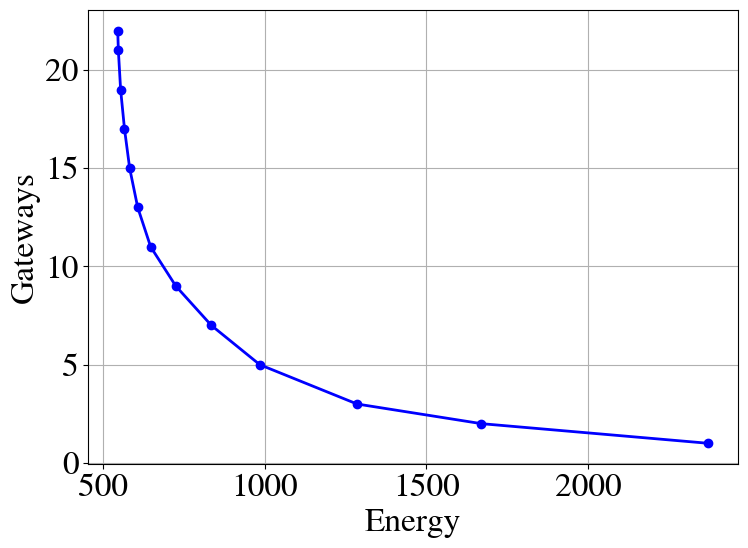
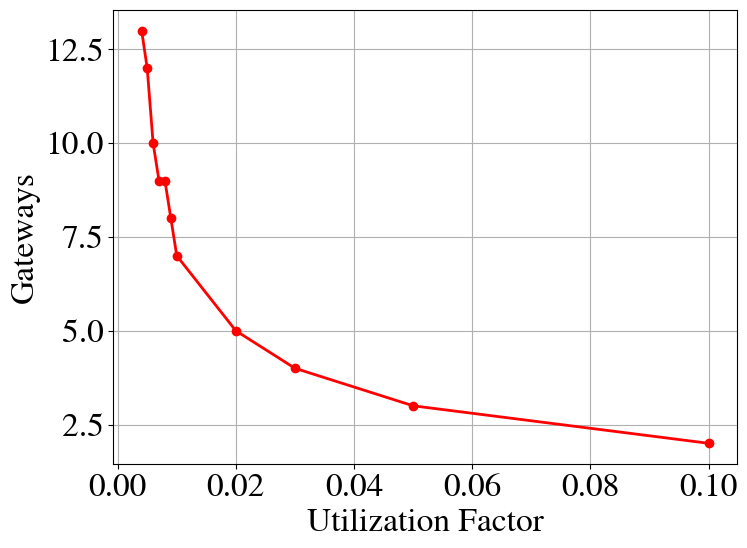
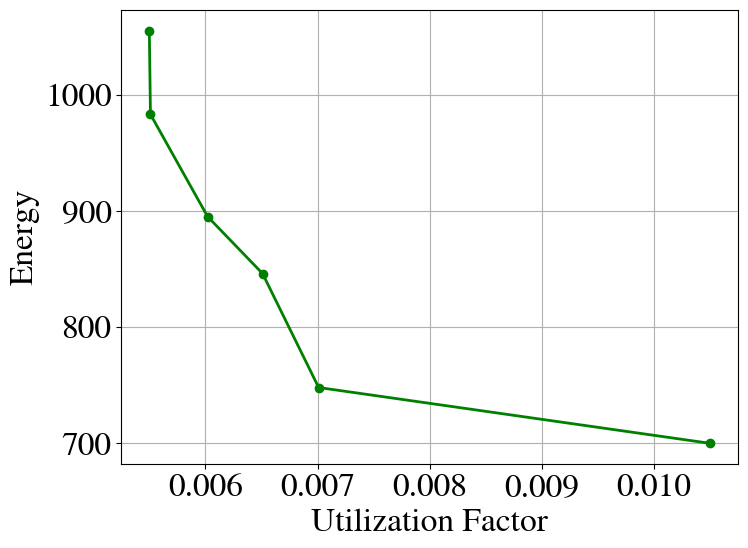

The script that saved these images, in order:
# Energy minimization
# Energy=[2373,1670,1285,984,834,724,646,606,581,565,553,546,544] # x axis
# Gateways=[1,2,3,5,7,9,11,13,15,17,19,21,22] # y axis


# GW minimization
# Utilization_factor=[0.1, 0.05,0.03,0.02, 0.01,0.009,0.008,0.007,0.006,0.005,0.00406] # x axis
# Gateways=[2,3,4,5,7,8,9,9,10,12,13] # y axis

# UF minimization
# Utilization_factor=[0.0055,0.00551,0.00602,0.00651,0.00701,0.0105] # x axis
# Energy=[1055,983,895,846,748,700] # y axis


import matplotlib.pyplot as plt
import matplotlib as mpl


mpl.rcParams['mathtext.fontset'] = 'stix'  
mpl.rcParams['font.family'] = 'STIXGeneral'  
mpl.rcParams['font.size'] = 24

# Energy minimization
Energy = [2373, 1670, 1285, 984, 834, 724, 646, 606, 581, 565, 553, 546, 544] # x axis
Gateways = [1, 2, 3, 5, 7, 9, 11, 13, 15, 17, 19, 21, 22] # y axis

plt.figure(figsize=(8, 6))
plt.plot(Energy, Gateways, marker='o', linestyle='-', color='b', linewidth=2)
#plt.title('Energy Minimization')
plt.xlabel('Energy')
plt.ylabel('Gateways')

plt.grid(True)
plt.tight_layout()
plt.savefig('energy_minimization.png', bbox_inches='tight')
plt.show()

# GW minimization
Utilization_factor = [0.1, 0.05, 0.03, 0.02, 0.01, 0.009, 0.008, 0.007, 0.006, 0.005, 0.00406] # x axis
Gateways = [2, 3, 4, 5, 7, 8, 9, 9, 10, 12, 13] # y axis

plt.figure(figsize=(8, 6))
plt.plot(Utilization_factor, Gateways, marker='o', linestyle='-', color='r', linewidth=2)
#plt.title('GW Minimization')
plt.xlabel('Utilization Factor')
plt.ylabel('Gateways')
plt.grid(True)
plt.tight_layout()
plt.savefig('gw_minimization.png')
plt.show()

# UF minimization
Utilization_factor = [0.0055, 0.00551, 0.00602, 0.00651, 0.00701, 0.0105] # x axis
Energy = [1055, 983, 895, 846, 748, 700] # y axis

plt.figure(figsize=(8, 6))
plt.plot(Utilization_factor, Energy, marker='o', linestyle='-', color='g', linewidth=2)
#plt.title('UF Minimization')
plt.xlabel('Utilization Factor')
plt.ylabel('Energy')
plt.grid(True)
plt.tight_layout()
plt.savefig('uf_minimization.png')
plt.show()
